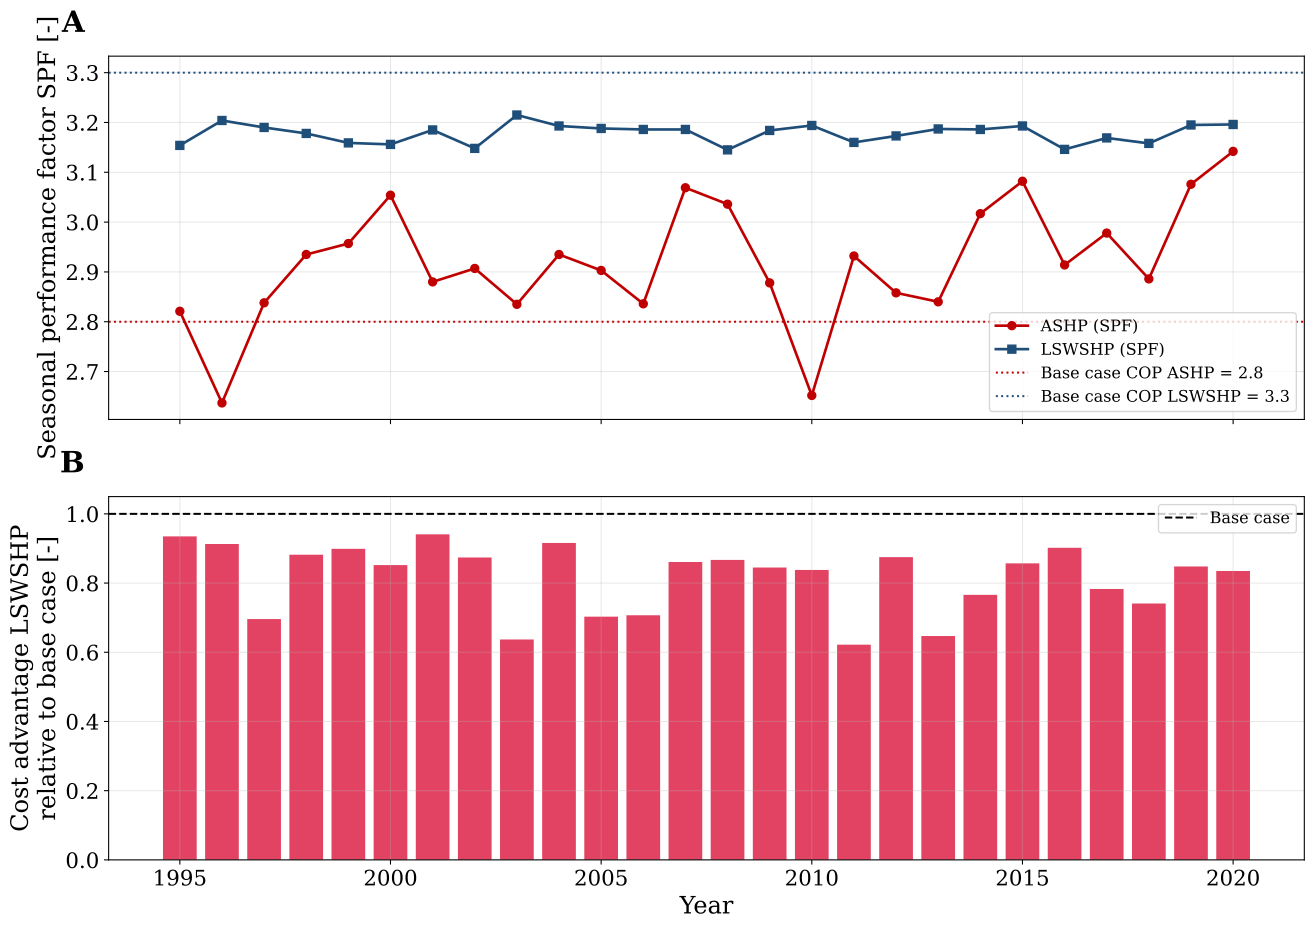

The table this chart was drawn from, first rows:
Year, Mean_T_air_C, SPF_ASHP, SPF_LSWSHP, SPF_LSWSHP_incl_backup, Backup_share_pct, El_ASHP_GWh, El_LSWSHP_HP_GWh, El_backup_GWh, A_ASHP_MEUR, A_LSWSHP_MEUR, Advantage_MEUR, Advantage_base_MEUR, EI_factor
1995, 9.01, 2.821, 3.154, 3.018, 2.09, 25.27, 24.79, 1.673, 13.21, 6.648, 6.56, 7.016, 0.935
1996, 7.22, 2.637, 3.204, 2.556, 11.51, 27.05, 22.05, 9.196, 13.86, 7.461, 6.402, 7.016, 0.913
1997, 9.1, 2.838, 3.19, 2.219, 19.98, 25.13, 20.03, 15.96, 13.15, 8.267, 4.886, 7.016, 0.696
1998, 9.05, 2.935, 3.178, 3.013, 2.52, 24.3, 24.49, 2.016, 12.85, 6.655, 6.191, 7.016, 0.882
1999, 9.87, 2.957, 3.159, 3.14, 0.28, 24.11, 25.21, 0.227, 12.78, 6.472, 6.305, 7.016, 0.899
2000, 9.95, 3.054, 3.156, 3.109, 0.69, 23.35, 25.13, 0.554, 12.49, 6.515, 5.979, 7.016, 0.852
2001, 9.02, 2.88, 3.185, 3.185, 0.0, 24.76, 25.08, 0.0, 13.02, 6.412, 6.605, 7.016, 0.941
2002, 9.67, 2.907, 3.148, 2.92, 3.63, 24.53, 24.45, 2.902, 12.93, 6.798, 6.132, 7.016, 0.874
2003, 9.42, 2.835, 3.215, 2.075, 24.81, 25.15, 18.68, 19.81, 13.16, 8.692, 4.47, 7.016, 0.637
2004, 9.16, 2.935, 3.193, 3.18, 0.19, 24.3, 24.96, 0.15, 12.85, 6.418, 6.427, 7.016, 0.916
2005, 9.46, 2.903, 3.188, 2.317, 17.19, 24.56, 20.74, 13.73, 12.94, 8.008, 4.936, 7.016, 0.703
2006, 10.01, 2.836, 3.186, 2.244, 19.2, 25.15, 20.25, 15.33, 13.16, 8.199, 4.962, 7.016, 0.707
2007, 10.23, 3.069, 3.186, 3.183, 0.05, 23.24, 25.05, 0.039, 12.45, 6.414, 6.039, 7.016, 0.861
2008, 9.89, 3.036, 3.145, 3.145, 0.01, 23.48, 25.39, 0.004, 12.54, 6.466, 6.079, 7.016, 0.867
2009, 9.38, 2.878, 3.184, 2.744, 7.34, 24.77, 23.24, 5.865, 13.02, 7.096, 5.926, 7.016, 0.845
2010, 7.91, 2.652, 3.194, 2.35, 16.38, 26.89, 20.91, 13.08, 13.81, 7.927, 5.88, 7.016, 0.838
2011, 9.66, 2.932, 3.16, 2.141, 22.02, 24.32, 19.71, 17.58, 12.86, 8.488, 4.366, 7.016, 0.622
2012, 9.04, 2.858, 3.173, 2.828, 5.61, 24.95, 23.76, 4.478, 13.09, 6.949, 6.138, 7.016, 0.875
2013, 9.07, 2.84, 3.187, 2.102, 23.61, 25.11, 19.15, 18.86, 13.15, 8.609, 4.536, 7.016, 0.647
2014, 10.55, 3.017, 3.186, 2.673, 8.78, 23.63, 22.87, 7.009, 12.6, 7.227, 5.373, 7.016, 0.766
2015, 9.89, 3.082, 3.193, 3.19, 0.03, 23.14, 25, 0.027, 12.42, 6.404, 6.012, 7.016, 0.857
2016, 9.72, 2.914, 3.146, 3.064, 1.25, 24.47, 25.07, 0.997, 12.91, 6.58, 6.33, 7.016, 0.902
2017, 9.63, 2.978, 3.169, 2.675, 8.52, 23.95, 23.05, 6.803, 12.72, 7.224, 5.492, 7.016, 0.783
2018, 10.7, 2.886, 3.158, 2.403, 14.55, 24.71, 21.61, 11.62, 13, 7.798, 5.2, 7.016, 0.741
2019, 10.63, 3.076, 3.195, 3.132, 0.91, 23.18, 24.77, 0.73, 12.43, 6.484, 5.95, 7.016, 0.848
2020, 10.66, 3.142, 3.196, 3.196, 0.0, 22.7, 24.98, 0.0, 12.25, 6.396, 5.857, 7.015, 0.835
